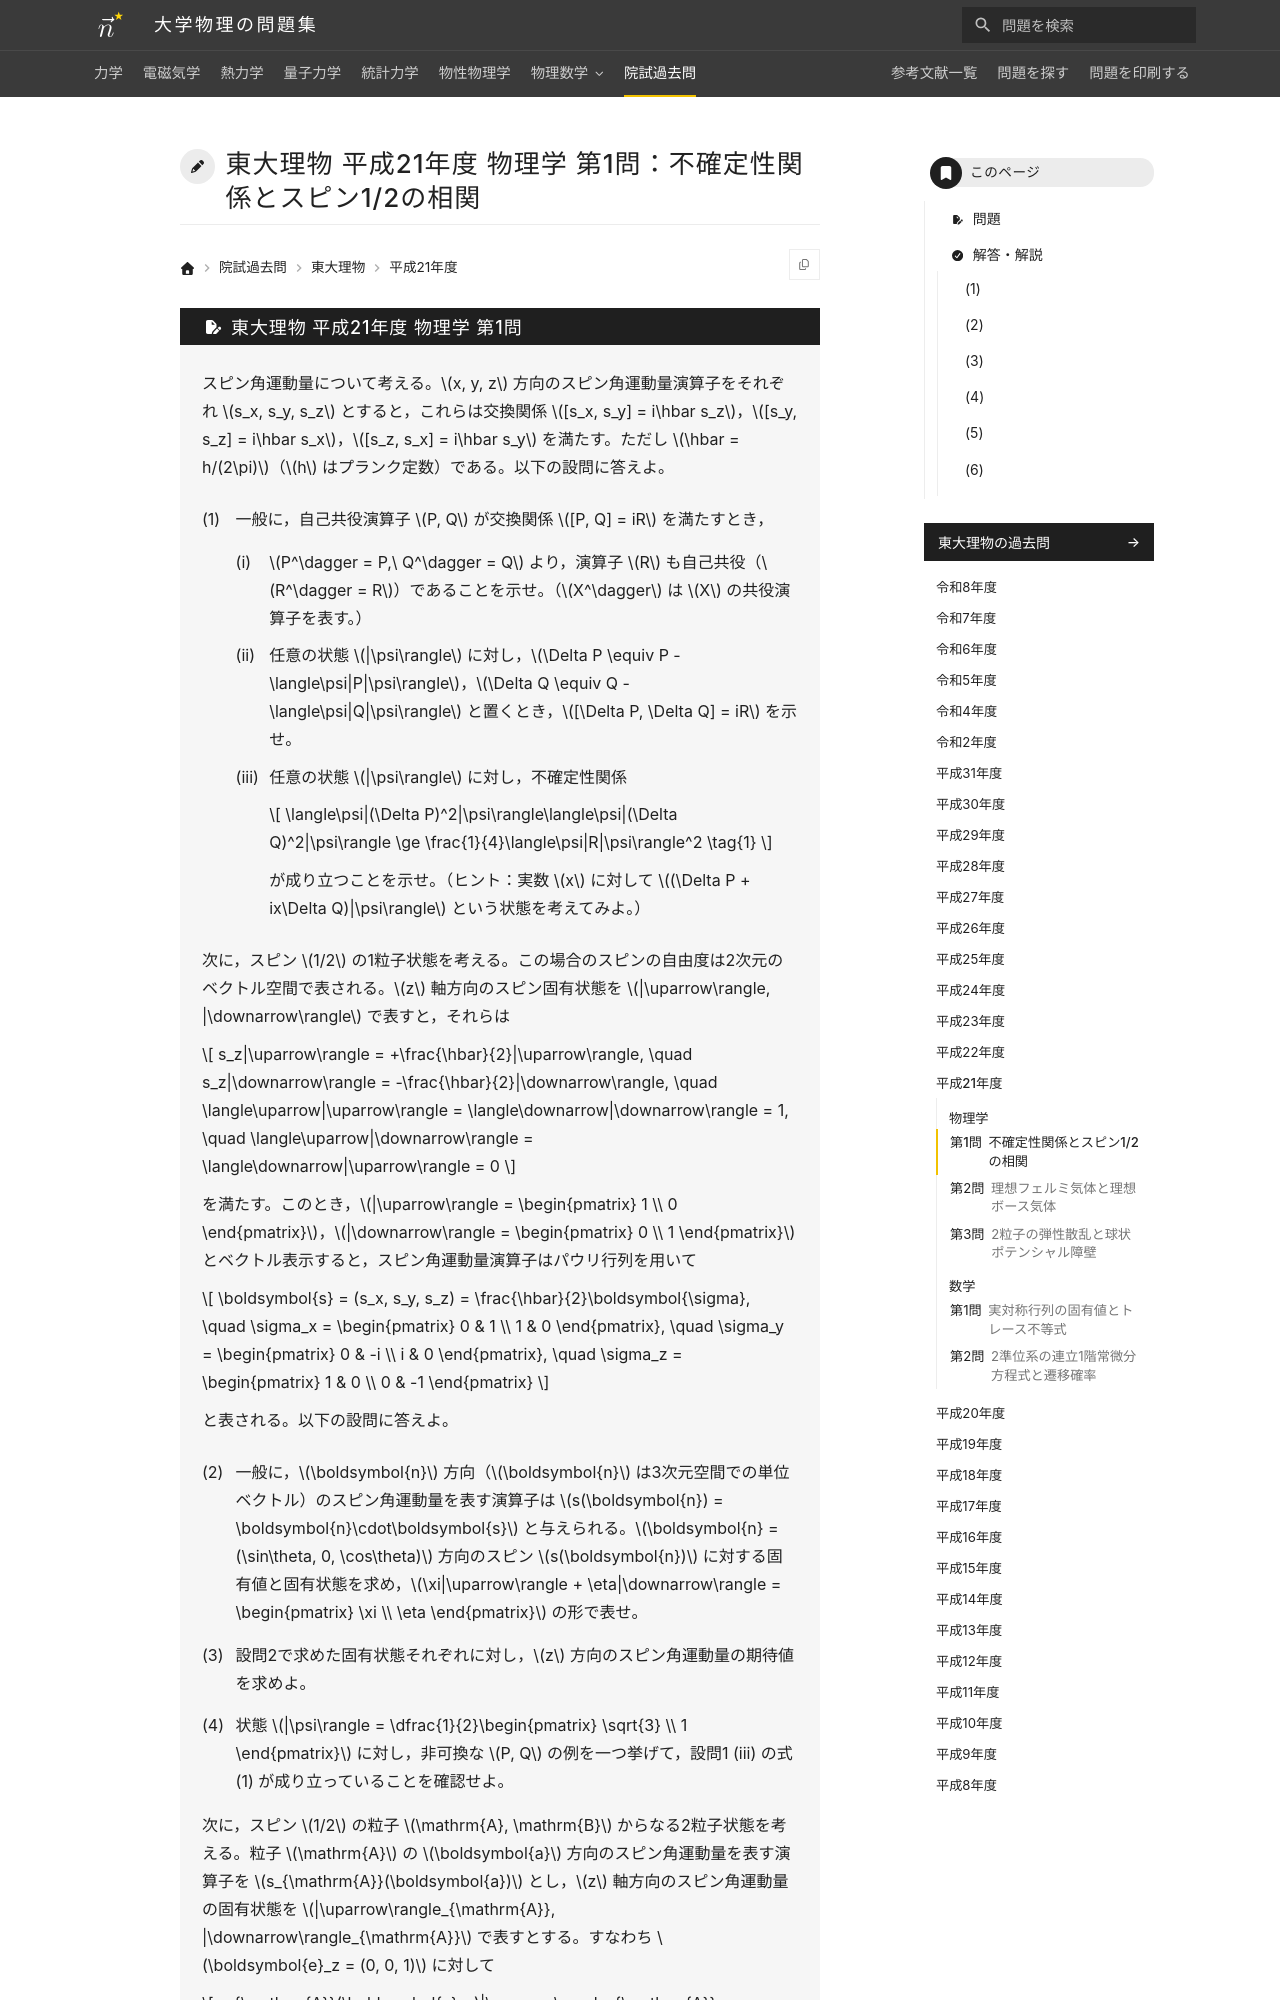

repository: Nanana-2/physics-site · page: pastexam/todai-ributsu/H21_butsuri_1/index.html · generator: mkdocs

---
title: 東大理物 平成21年度 物理学 第1問：不確定性関係とスピン1/2の相関
tags:
  - 院試過去問
  - 東大理物
  - 量子力学
exam_university: 東京大学大学院理学系研究科物理学専攻
exam_year: 平成21年度
exam_subject: 物理学
exam_number: 第1問
exam_source_url: https://www.phys.s.u-tokyo.ac.jp/
exam_modified: Web掲載にあたり数式をテキスト化し，小問番号の表記を整えています。
---

# 東大理物 平成21年度 物理学 第1問：不確定性関係とスピン1/2の相関
